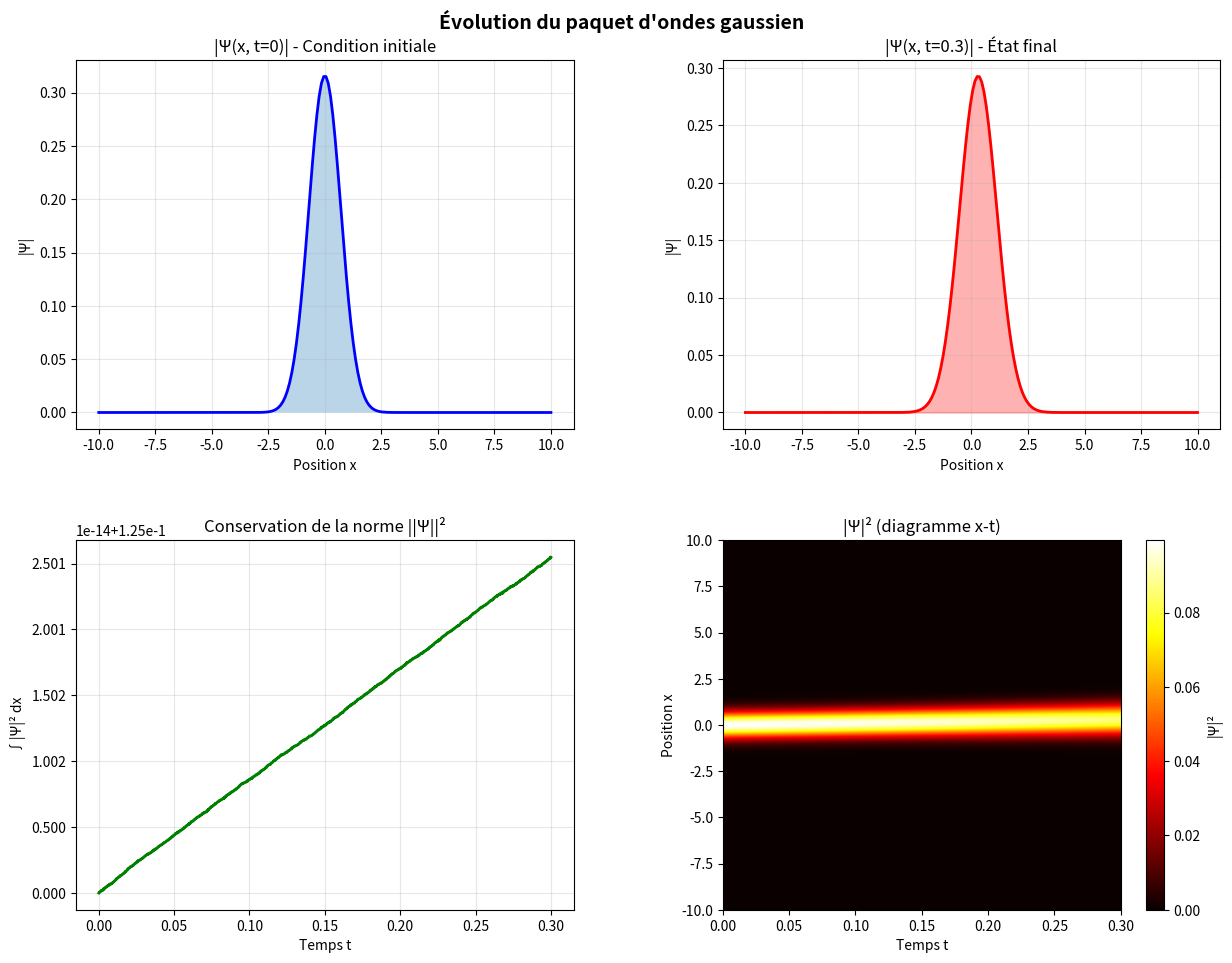

Source code (Python):
import numpy as np
import matplotlib.pyplot as plt

from scipy.sparse import diags
from scipy.sparse.linalg import spsolve

#        QUESTION 2     
nx = 200                # Réduit
nt = 1500                # Augmenté mais pas trop
t_max = 0.3             # Temps plus court


k0  = 1.0               # Réduit (paquet moins énergétique)
a = 1.0             # Plus large
m = 1.0

print(f"Paramètres du paquet d'ondes :")
print(f" k0 = {k0}, a = {a}")

##       QUESTION 3 
x_min, x_max = -10.0, 10.0
x = np.linspace(x_min, x_max, nx)
t = np.linspace(0, t_max, nt)

dx = x[1] - x[0]
dt = t[1] - t[0]

print(f"\nEspace : Δx = {dx:.6f}")
print(f"Temps : Δt = {dt:.6f}")

# Paquet d'onde gaussien
prefactor = (1 / (8 * np.pi))**(3/4) * np.sqrt(4 * np.pi * m * a / (m * a**2)) #Préfaceur
# Equation divisé en deux sinon ceci aurait été trop long a écrire
psi_0 = prefactor * np.exp(1j * k0 * x - x**2 / a**2)

# Tableau 2D
psi = np.zeros((nx, nt), dtype=complex)
psi[:, 0] = psi_0

    ##  QUESTION 4 
hbar = 1.0

V0 = 0.0

# Vérifier stabilité
stability = hbar * dt / (dx**2)
print(f"\nCritère de stabilité : {stability:.6f}", end="")
if stability < 1:
    print(" ✓ STABLE")
else:
    print(" ✗ INSTABLE - réduire Δt !")

# Méthode de Crank-Nicolson

r = 1j * hbar * dt / (4 * m * dx**2)

##  CREATION DE 2 MATRICES AFIN DE CALCULE LES VALEURS N-1 N ET N+1
# Calcul de N+1 avec A+
A = diags([-r, 1.0 + 2*r, -r], [-1, 0, 1], shape=(nx, nx), format='csr') 
#Caclul de N et N-1 avec B 
B = diags([r, 1.0 - 2*r, r], [-1, 0, 1], shape=(nx, nx), format='csr')

print(f"\nIntégration (Crank-Nicolson)...")

for n in range(nt - 1):
    # Calcul de 2 matrices avec l'opérateur @
    psi[:, n+1] = spsolve(A, B @ psi[:, n]) # Fonction qui résout un systeme linéaire afin de trouvé n+1

    #  Limites aux bords
    psi[0, n+1] = 0.0
    psi[-1, n+1] = 0.0

    if n % 100 == 0:
        norm_current = np.sum(np.abs(psi[:, n+1])**2) * dx
        print(f"n={n}: ||Ψ||² = {norm_current:.6f}")

    if (n + 1) % (nt // 5) == 0:
        print(f"  {(n+1)/nt*100:.0f}% → t = {t[n+1]:.4f}")

print("✓ Intégration terminée\n")

# VÉRIFICATIONS 


norm = np.array([np.sum(np.abs(psi[:, n])**2) * dx for n in range(nt)])

print("Conservation de la norme :")
print(f"  ||Ψ(t=0)||² = {norm[0]:.6f}")
print(f"  ||Ψ(t=T)||² = {norm[-1]:.6f}")
print(f"  Erreur = {abs(norm[-1] - norm[0])/norm[0]*100:.4f}%")

# ⚠️ Vérifier si la simulation a divergé
if np.any(np.isnan(psi)) or np.any(np.isinf(psi)):
    print("\n❌ ERREUR : La simulation a divergé (NaN ou Inf détectés)")
    print("   Réduisez nt ou augmentez nx")
    exit()

if norm[-1] > norm[0] * 10:
    print("\n⚠️  ATTENTION : La norme a explosé (×10)")
    print("   La simulation est peut-être instable")

# ════════════════════════════════════════════════════════════════
# VISUALISATION
# ════════════════════════════════════════════════════════════════

fig, axes = plt.subplots(2, 2, figsize=(13, 10))
fig.suptitle("Évolution du paquet d'ondes gaussien", fontsize=14, fontweight='bold')

# Plot 1
axes[0, 0].plot(x, np.abs(psi_0), 'b-', linewidth=2)
axes[0, 0].fill_between(x, np.abs(psi_0), alpha=0.3)
axes[0, 0].set_title("|Ψ(x, t=0)| - Condition initiale")
axes[0, 0].set_xlabel("Position x")
axes[0, 0].set_ylabel("|Ψ|")
axes[0, 0].grid(alpha=0.3)

# Plot 2
axes[0, 1].plot(x, np.abs(psi[:, -1]), 'r-', linewidth=2)
axes[0, 1].fill_between(x, np.abs(psi[:, -1]), alpha=0.3, color='red')
axes[0, 1].set_title(f"|Ψ(x, t={t_max})| - État final")
axes[0, 1].set_xlabel("Position x")
axes[0, 1].set_ylabel("|Ψ|")
axes[0, 1].grid(alpha=0.3)

# Plot 3
axes[1, 0].plot(t, norm, 'g-', linewidth=2)
axes[1, 0].set_title("Conservation de la norme ||Ψ||²")
axes[1, 0].set_xlabel("Temps t")
axes[1, 0].set_ylabel("∫|Ψ|² dx")
axes[1, 0].grid(alpha=0.3)

# Plot 4 - Heatmap (CORRIGÉE)
density = np.abs(psi)**2
# ⚠️ IMPORTANT : Utiliser vmin et vmax pour éviter les problèmes de normalisation
vmax = np.max(density)
im = axes[1, 1].imshow(density, aspect='auto', origin='lower',
                       extent=[0, t_max, x_min, x_max], cmap='hot',
                       vmin=0, vmax=vmax, interpolation='bilinear')
axes[1, 1].set_title("|Ψ|² (diagramme x-t)")
axes[1, 1].set_xlabel("Temps t")
axes[1, 1].set_ylabel("Position x")
cbar = plt.colorbar(im, ax=axes[1, 1])
cbar.set_label("|Ψ|²")

# ⚠️ Utiliser subplots_adjust() au lieu de tight_layout()
plt.subplots_adjust(left=0.08, right=0.96, top=0.93, bottom=0.08, hspace=0.3, wspace=0.3)

plt.savefig("onde_gaussienne.png", dpi=150, bbox_inches='tight')
print("✓ Figure sauvegardée : onde_gaussienne.png")
